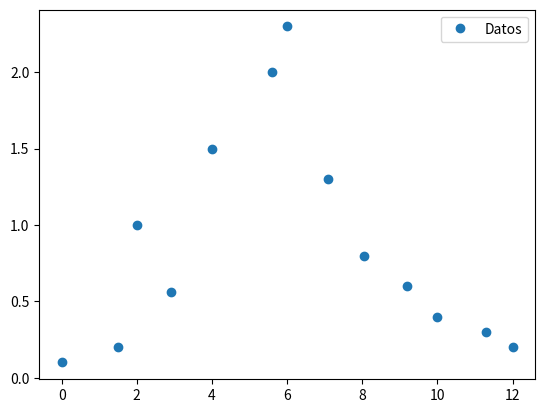

This figure's Python source:
import numpy as np
import sympy as sp
import math
import matplotlib.pyplot as plt

x = [0,1.5,2,2.9,4,5.6,6,7.1,8.05,9.2,10,11.3,12]

fx = [0.1,0.2,1,0.56,1.5,2,2.3,1.3,0.8,0.6,0.4,0.3,0.2]

#inciso a)
plt.plot(x,fx,'o',label = "Datos")
plt.legend()
plt.show()



#inciso b)
def trapecio_adaptativo(x,y):
    if(len(x) != len(y)): 
        print("Error, los datos tienen que ser del mismo tamaño")
        return

    x_tam = len(x)
    S = 0                       # Va a guardar la aproximación de la integral
    for i in range (0,x_tam-1):
        aux = ((x[i+1] - x[i]) / 2) * (y[i] + y[i+1])         # Trapecio simple por cada subintervalo
        S = S + aux

    return S


#inciso c)
# Para nivelar a 0 metros, ahi que remover toda el área bajo la curva. 
# Entonces calculamos toda el área con trapecio_adaptativo y la multiplicamos por 10 que la profundidad y asi dan los metros cúbicos

m = trapecio_adaptativo(x,fx)
print(f"La cantidad aproximada de metros cúbicos de tierra que deben ser removidos para nivelar a 0 metros es {10*m}")
